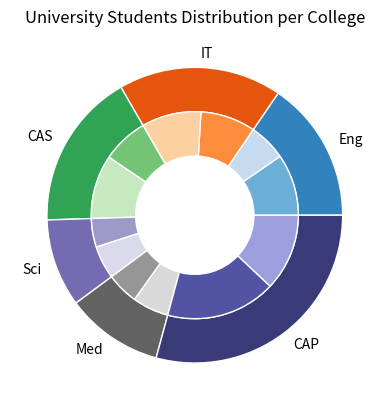

Write Python code to recreate this figure.
"""
simple matplotlib Examples
"""

import matplotlib.pyplot as plt
import matplotlib.colors
import numpy as np

labels = ['Eng', 'IT', 'CAS', 'Sci', 'Med', 'CAP']
student_count = np.array( [[280, 170], [250, 270], [210, 290], [130, 150], [145, 165], [500, 350]] )
aggregated_student_count = student_count.sum(axis=1)
flattened_student_count = student_count.flatten()

fig, ax = plt.subplots()

# combined the color maps "tab20c" and "tab20b"
combined_colors = np.vstack((plt.get_cmap("tab20c").colors, plt.get_cmap("tab20b").colors))
cmap= matplotlib.colors.ListedColormap(combined_colors)

# use the combined color map to define colors
oc_idx = np.arange(len(aggregated_student_count))*4
ic_idx = (oc_idx[: , np.newaxis] + np.array([1, 3])).flatten()
outer_colors = cmap(oc_idx)
inner_colors = cmap(ic_idx)

size = 0.3
ax.pie(aggregated_student_count, radius=1, colors=outer_colors, labels= labels, wedgeprops=dict(width=size, edgecolor='white'))
ax.pie(flattened_student_count, radius=1-size, colors=inner_colors, wedgeprops=dict(width=size, edgecolor='white'))

ax.set_title('University Students Distribution per College')

plt.show()
